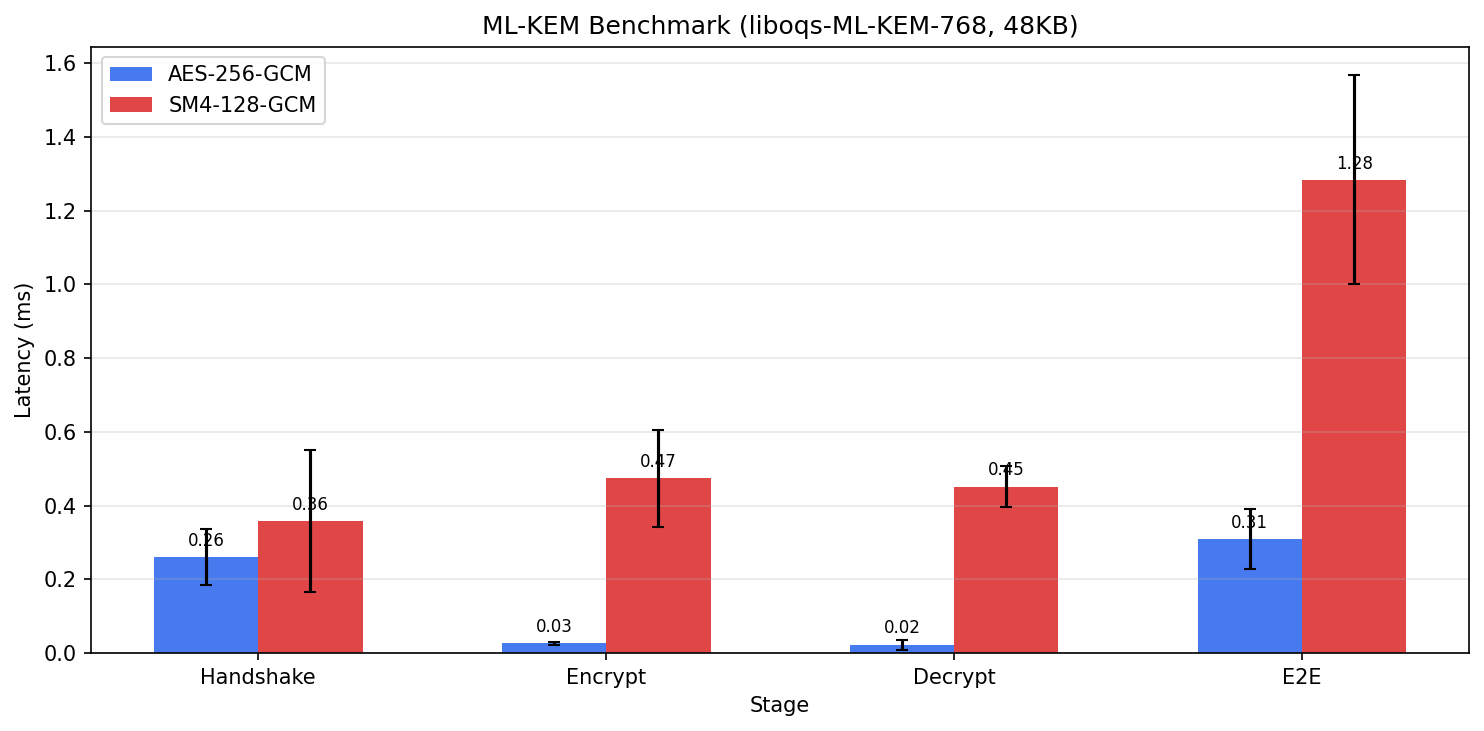

Values plotted in this chart, from the file beside it:
round, suite, handshake_ms, encrypt_ms, decrypt_ms, e2e_ms
0, AES_256_GCM, 0.3191, 0, 0, 0.3191
1, AES_256_GCM, 0.2311, 0, 0, 0.2311
2, AES_256_GCM, 0.1733, 0, 0, 0.1733
3, AES_256_GCM, 0.166, 0, 0, 0.166
4, AES_256_GCM, 0.164, 0, 0, 0.164
5, AES_256_GCM, 0.2588, 0, 0, 0.2588
6, AES_256_GCM, 0.1869, 0, 0, 0.1869
7, AES_256_GCM, 0.1801, 0, 0, 0.1801
8, AES_256_GCM, 0.1773, 0, 0, 0.1773
9, AES_256_GCM, 0.2991, 0, 0, 0.2991
10, AES_256_GCM, 0.1863, 0, 0, 0.1863
11, AES_256_GCM, 0.1755, 0, 0, 0.1755
12, AES_256_GCM, 0.1848, 0, 0, 0.1848
13, AES_256_GCM, 0.1732, 0, 0, 0.1732
14, AES_256_GCM, 0.679, 0, 0, 0.679
15, AES_256_GCM, 0.5591, 0, 0, 0.5591
16, AES_256_GCM, 0.2162, 0, 0, 0.2162
17, AES_256_GCM, 0.1668, 0, 0, 0.1668
18, AES_256_GCM, 0.1721, 0, 0, 0.1721
19, AES_256_GCM, 0.2157, 0, 0, 0.2157
20, AES_256_GCM, 0.2484, 0, 0, 0.2484
21, AES_256_GCM, 0.399, 0, 0, 0.399
22, AES_256_GCM, 0.1858, 0, 0, 0.1858
23, AES_256_GCM, 0.358, 0, 0, 0.358
24, AES_256_GCM, 0.1928, 0, 0, 0.1928
25, AES_256_GCM, 0.2112, 0, 0, 0.2112
26, AES_256_GCM, 0.1899, 0, 0, 0.1899
27, AES_256_GCM, 0.2535, 0, 0, 0.2535
28, AES_256_GCM, 0.1951, 0, 0, 0.1951
29, AES_256_GCM, 0.1914, 0, 0, 0.1914
30, AES_256_GCM, 0.2063, 0, 0, 0.2063
31, AES_256_GCM, 0.2037, 0, 0, 0.2037
32, AES_256_GCM, 0.2192, 0, 0, 0.2192
33, AES_256_GCM, 0.2444, 0, 0, 0.2444
34, AES_256_GCM, 0.1816, 0, 0, 0.1816
35, AES_256_GCM, 0.1829, 0, 0, 0.1829
36, AES_256_GCM, 0.1923, 0, 0, 0.1923
37, AES_256_GCM, 0.2328, 0, 0, 0.2328
38, AES_256_GCM, 0.1907, 0, 0, 0.1907
39, AES_256_GCM, 0.2105, 0, 0, 0.2105
40, AES_256_GCM, 0.1902, 0, 0, 0.1902
41, AES_256_GCM, 0.2032, 0, 0, 0.2032
42, AES_256_GCM, 0.2296, 0, 0, 0.2296
43, AES_256_GCM, 0.1825, 0, 0, 0.1825
44, AES_256_GCM, 0.1798, 0, 0, 0.1798
45, AES_256_GCM, 0.1888, 0, 0, 0.1888
46, AES_256_GCM, 0.1812, 0, 0, 0.1812
47, AES_256_GCM, 0.1801, 0, 0, 0.1801
48, AES_256_GCM, 0.181, 0, 0, 0.181
49, AES_256_GCM, 0.1862, 0, 0, 0.1862
0, AES_256_GCM, 0.4496, 0.03812, 0.02569, 0.5137
1, AES_256_GCM, 0.2637, 0.03147, 0.06524, 0.3607
2, AES_256_GCM, 0.3333, 0.0313, 0.01784, 0.3827
3, AES_256_GCM, 0.3741, 0.02825, 0.0178, 0.4204
4, AES_256_GCM, 0.3442, 0.03119, 0.02226, 0.398
5, AES_256_GCM, 0.2283, 0.02346, 0.05082, 0.3028
6, AES_256_GCM, 0.5571, 0.04592, 0.01909, 0.6224
7, AES_256_GCM, 0.4188, 0.03498, 0.01813, 0.4722
8, AES_256_GCM, 0.2722, 0.02832, 0.0177, 0.3185
9, AES_256_GCM, 0.2311, 0.02399, 0.01741, 0.2727
... 140 more rows
